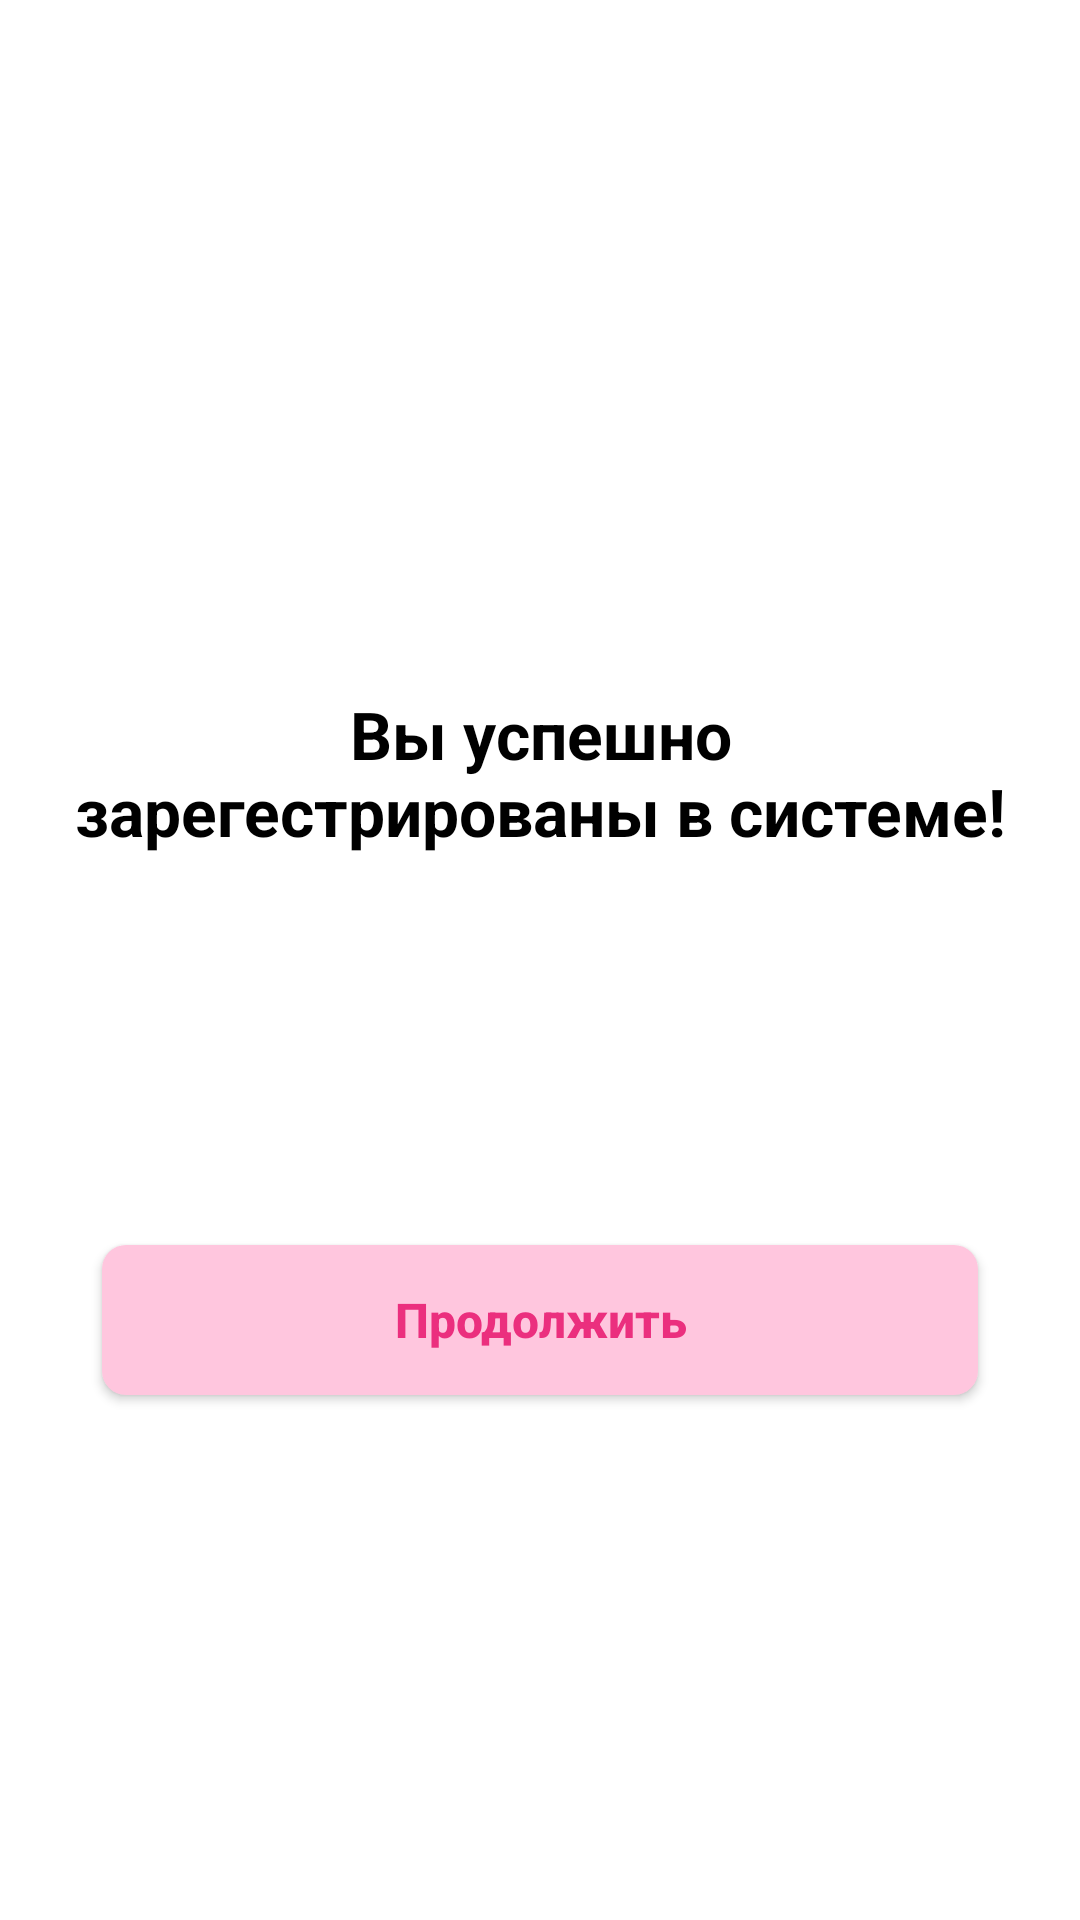

The Android layout XML behind this screen, and the referenced resources:
<!-- AndroidManifest.xml: application theme Theme.Article -->
<!-- res/layout/fragment_success_registration.xml -->
<?xml version="1.0" encoding="utf-8"?>
<androidx.constraintlayout.widget.ConstraintLayout xmlns:android="http://schemas.android.com/apk/res/android"
    xmlns:app="http://schemas.android.com/apk/res-auto"
    xmlns:tools="http://schemas.android.com/tools"
    android:layout_width="match_parent"
    android:layout_height="match_parent">

    <TextView
        android:id="@+id/textSuccess"
        android:layout_width="314dp"
        android:layout_height="wrap_content"
        android:layout_marginStart="80dp"
        android:layout_marginEnd="80dp"
        android:layout_marginTop="230dp"
        android:text="@string/success"
        android:textAlignment="center"
        android:textColor="@color/black"
        android:textSize="22sp"
        android:textStyle="bold"
        app:layout_constraintEnd_toEndOf="parent"
        app:layout_constraintStart_toStartOf="parent"
        app:layout_constraintTop_toTopOf="parent" />

    <androidx.appcompat.widget.AppCompatButton
        android:id="@+id/btnMenu"
        android:layout_width="292dp"
        android:layout_height="50dp"
        android:layout_marginStart="34dp"
        android:layout_marginTop="130dp"
        android:layout_marginEnd="34dp"
        android:background="@drawable/button_rounded_1"
        android:padding="10dp"
        android:text="@string/continue_reg"
        android:textAllCaps="false"
        android:textColor="@color/pink"
        android:textSize="16sp"
        android:textStyle="bold"
        app:layout_constraintEnd_toEndOf="parent"
        app:layout_constraintStart_toStartOf="parent"
        app:layout_constraintTop_toBottomOf="@id/textSuccess" />

</androidx.constraintlayout.widget.ConstraintLayout>
<!-- resources referenced by this layout -->
<resources>
  <color name="black">#FF000000</color>
  <color name="pink">#FFEB2F7E</color>
  <!-- drawable button_rounded_1 (drawable) -->
  <?xml version="1.0" encoding="utf-8"?>
  <shape xmlns:android="http://schemas.android.com/apk/res/android">
      <solid android:color="@color/light_pink" />
      <corners
          android:bottomLeftRadius="8dp"
          android:bottomRightRadius="8dp"
          android:topLeftRadius="8dp"
          android:topRightRadius="8dp" />
  </shape>
  <string name="continue_reg">Продолжить</string>
  <string name="success">Вы успешно зарегестрированы в системе!</string>
  <style name="Theme.Article" parent="Theme.MaterialComponents.DayNight.DarkActionBar">
          
          <item name="colorPrimary">@color/purple_500</item>
          <item name="colorPrimaryVariant">@color/purple_700</item>
          <item name="colorOnPrimary">@color/white</item>
          
          <item name="colorSecondary">@color/teal_200</item>
          <item name="colorSecondaryVariant">@color/teal_700</item>
          <item name="colorOnSecondary">@color/black</item>
          
          <item name="android:statusBarColor">?attr/colorPrimaryVariant</item>
          
      </style>
  <color name="light_pink">#FFFFC6DE</color>
  <color name="purple_500">#FF6200EE</color>
  <color name="purple_700">#FF3700B3</color>
  <color name="white">#FFFFFFFF</color>
  <color name="teal_200">#FF03DAC5</color>
  <color name="teal_700">#FF018786</color>
</resources>
